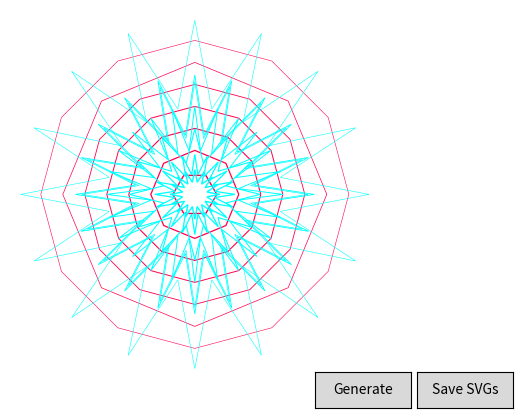

Write Python code to recreate this figure.
import matplotlib.pyplot as plt
import numpy as np
from matplotlib.patches import PathPatch
from matplotlib.path import Path
from matplotlib.widgets import Button
import os
from datetime import datetime
import random
import matplotlib.colors as mcolors


def create_hexagon(center, radius):
    points = []
    for i in range(6):
        angle = i * np.pi / 3
        points.append((center[0] + np.cos(angle) * radius, center[1] + np.sin(angle) * radius))
    return points

def create_grid(center, size, num_layers):
    points = []
    for i in range(num_layers):
        for j in range(num_layers):
            grid_center = (center[0] + i * size / num_layers, center[1] + j * size / num_layers)
            hexagon_points = create_hexagon(grid_center, size / num_layers / 2)
            points.extend(hexagon_points)
    return points


def create_star(center, radius, num_points):
    # Generate a star with precise geometric properties
    points = []
    for i in range(num_points * 2):
        angle = i * np.pi / num_points
        r = radius if i % 2 == 0 else radius / 2
        points.append((center[0] + np.cos(angle) * r, center[1] + np.sin(angle) * r))
    points.append(points[0])  # Close the star path
    return points


def create_complex_star(center, size, num_layers):
    # Create a more complex and layered star pattern
    points = []
    for i in range(1, num_layers + 1):
        radius = size * (num_layers - i + 1) / num_layers
        num_points = random.choice([5, 6, 8, 10, 12])  # More traditional point numbers
        star_points = create_star(center, radius, num_points)
        points.extend(star_points)
    return points



def generate_layer(center, size, num_layers, layer_num):
    # Adjust the size of the star based on the layer
    inner_radius = size * 0.1 * (num_layers - layer_num)
    outer_radius = size * 0.2 * (num_layers - layer_num)
    num_points = np.random.randint(5, 9)  # Random number of star points
    star_points = create_star(center, inner_radius, outer_radius, num_points)
    path = Path(star_points + [star_points[0]])  # Close the star path
    return path

def draw_mandala(ax, center, size, num_layers):
    global all_paths
    all_paths = []  # Clear the list of paths
    grid_size = int(np.sqrt(num_layers))
    cell_size = size / grid_size
    for i in range(grid_size):
        for j in range(grid_size):
            star_points = create_complex_star(center, cell_size, random.randint(1, 5))
            path = Path(star_points)
            all_paths.append(path)  # Store the path
            patch = PathPatch(path, facecolor=np.random.rand(3,), alpha=0.5, edgecolor='none')
            ax.add_patch(patch)

import matplotlib.pyplot as plt
import numpy as np
from matplotlib.patches import PathPatch
from matplotlib.path import Path
from matplotlib.widgets import Button
import os
from datetime import datetime
import matplotlib.colors as mcolors
import random

initial_zoom_out_factor = 1.2  # This factor can be adjusted based on the pattern size

def generate_color_palette():
    # Exclude cyan by avoiding hues close to cyan's hue in the HSV color space
    hue = random.choice(np.concatenate((np.linspace(0, 0.4, 10), np.linspace(0.6, 1, 10))))
    # Use color harmonies such as analogous or complementary color schemes
    complementary_hue = (hue + 0.5) % 1.0
    analogous_hue1 = (hue + 1/12) % 1.0
    analogous_hue2 = (hue - 1/12) % 1.0
    colors = mcolors.hsv_to_rgb([[hue, 1, 1], [complementary_hue, 1, 1], [analogous_hue1, 1, 1], [analogous_hue2, 1, 1]])
    return colors.tolist()


def generate_base_shape(center, radius, num_sides):
    angles = np.linspace(0, 2 * np.pi, num_sides, endpoint=False)
    return [(center[0] + np.cos(angle) * radius, center[1] + np.sin(angle) * radius) for angle in angles]

def generate_star(center, radius, num_points, randomness=False):
    points = []
    inner_radius = radius * (0.5 + random.uniform(-0.1, 0.1) if randomness else 0.5)
    for i in range(num_points * 2):
        angle = i * np.pi / num_points
        r = inner_radius if i % 2 else radius
        points.append((center[0] + np.cos(angle) * r, center[1] + np.sin(angle) * r))
    points.append(points[0])
    return points

def create_pattern(center, size, num_layers):
    pattern_paths = []
    for layer in range(num_layers):
        # Ensure that the number of sides is even for symmetry
        shape = random.choice([6, 8, 12])
        radius = size * (layer + 1) / num_layers
        star_radius = radius * random.uniform(0.8, 1.2)
        # Ensure star points are even and the shape is closed for symmetry
        star_points = random.choice([6, 8, 10, 12]) * 2
        base_shape = generate_base_shape(center, radius, shape)
        star = generate_star(center, star_radius, star_points)
        # Close the shape to complete the pattern
        star.append(star[0])
        base_shape.append(base_shape[0])
        pattern_paths.extend([base_shape, star])  # Combine base and star
    return pattern_paths



def generate_color_palette():
    base_color = mcolors.hsv_to_rgb(np.array([random.random(), 1, 1]))
    complementary_color = mcolors.hsv_to_rgb(np.array([(base_color[0] + 0.5) % 1.0, 1, 1]))
    return [base_color, complementary_color]

def generate_interlaced_star(center, size, num_vertices):
    # Create the main star
    star_points = generate_star(center, size, num_vertices)
    # Create interlacing
    interlaced_points = []
    for i in range(len(star_points) - 1):
        interlaced_points.append(star_points[i])
        mid_point = ((star_points[i][0] + star_points[i + 1][0]) / 2,
                     (star_points[i][1] + star_points[i + 1][1]) / 2)
        interlaced_points.append(mid_point)
    return interlaced_points

def draw_pattern(ax, center, size, num_layers):
    global all_paths
    all_paths = []
    color_palette = generate_color_palette()
    pattern_layers = create_pattern(center, size, num_layers)

    for i, pattern in enumerate(pattern_layers):
        line_width = max(1.0 - 0.1 * (i // 2), 0.3)  # Adjust line width, reduce it every two layers
        color = color_palette[i % len(color_palette)]
        # Create a path for the combined pattern and add it as a patch
        pattern_path = Path(pattern)
        patch = PathPatch(pattern_path, facecolor='none', edgecolor=color, linewidth=line_width)
        ax.add_patch(patch)
        all_paths.append(pattern_path)

    # Set the plot limits to ensure the pattern is centered and zoomed appropriately
    ax.set_xlim(center[0] - size, center[0] + size)
    ax.set_ylim(center[1] - size, center[1] + size)
    ax.set_aspect(1)
    ax.axis('off')


def on_generate(event):
    ax.clear()
    layers = random.randrange(5,20)
    draw_pattern(ax, (0, 0), size, layers)
    ax.set_xlim(-size * initial_zoom_out_factor, size * initial_zoom_out_factor)
    ax.set_ylim(-size * initial_zoom_out_factor, size * initial_zoom_out_factor)
    ax.set_aspect(1)
    ax.axis('off')
    fig.canvas.draw()




def save_svg(path, filename):
    fig, ax = plt.subplots(figsize=(6, 6))  # Set the figure size to be square
    ax.add_patch(PathPatch(path))
    ax.relim()
    ax.autoscale_view()
    plt.axis('off')
    plt.rcParams['svg.fonttype'] = 'none'
    plt.savefig(filename, format='svg')



def on_save(event):
    timestamp = datetime.now().strftime('%Y%m%d-%H%M%S')
    directory = f"mandala_layers_{timestamp}"
    os.makedirs(directory, exist_ok=True)
    for i, path in enumerate(all_paths):
        filename = os.path.join(directory, f'layer_{i + 1}.svg')
        save_svg(path, filename)

size = 1.0
layers = random.randrange(5,20)
all_paths = []

fig, ax = plt.subplots()
button_width = 0.15
button_height = 0.075
btn_generate = Button(plt.axes([0.7, 0.05, button_width, button_height]), 'Generate')
btn_generate.on_clicked(on_generate)
btn_save = Button(plt.axes([0.7 + button_width + 0.01, 0.05, button_width, button_height]), 'Save SVGs')
btn_save.on_clicked(on_save)

ax.set_xlim(-size * initial_zoom_out_factor, size * initial_zoom_out_factor)
ax.set_ylim(-size * initial_zoom_out_factor, size * initial_zoom_out_factor)

ax.set_aspect(1)
ax.axis('off')

# Generate initial mandala
on_generate(None)

plt.show()
